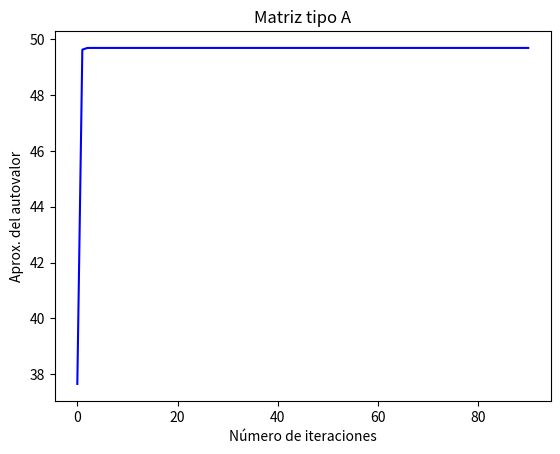
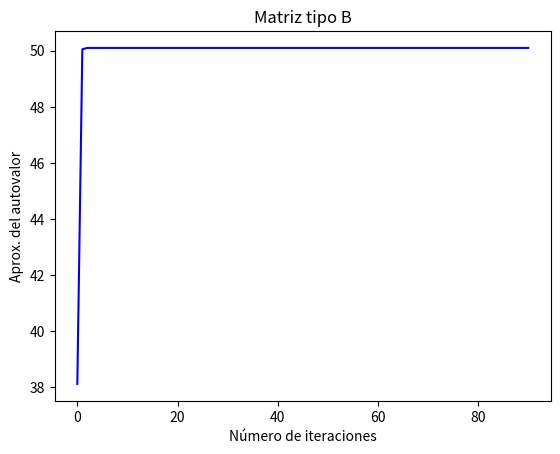
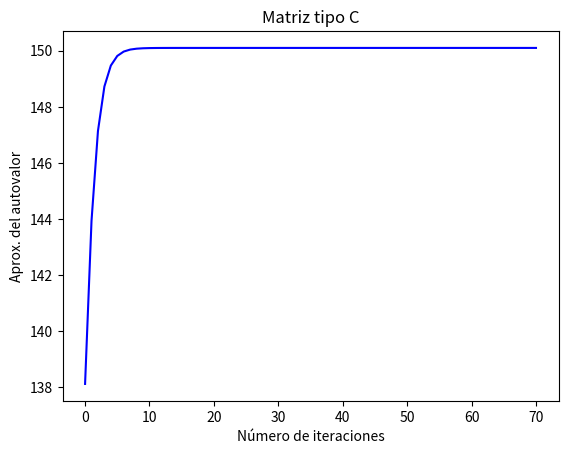
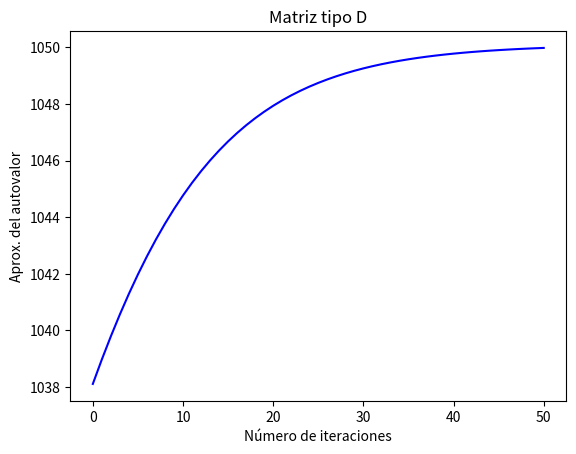
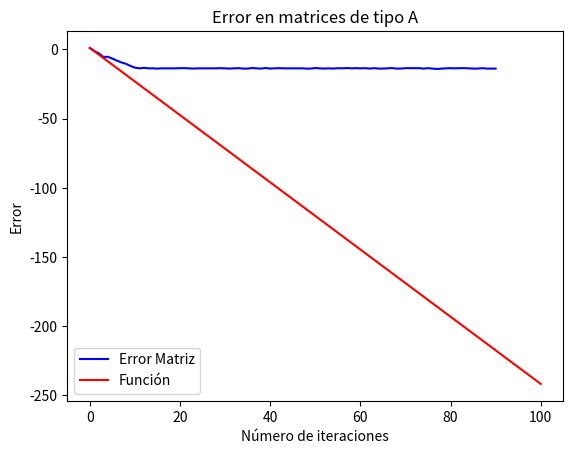
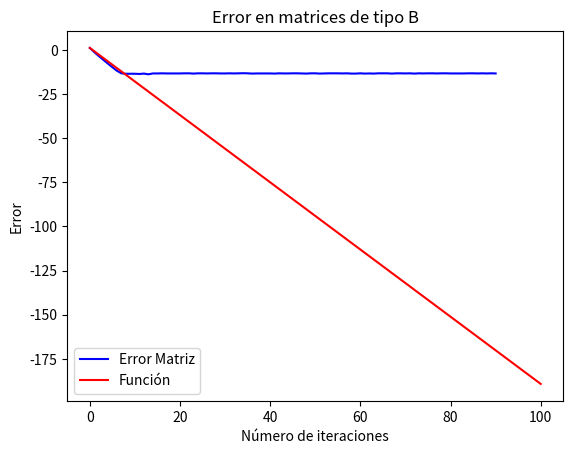
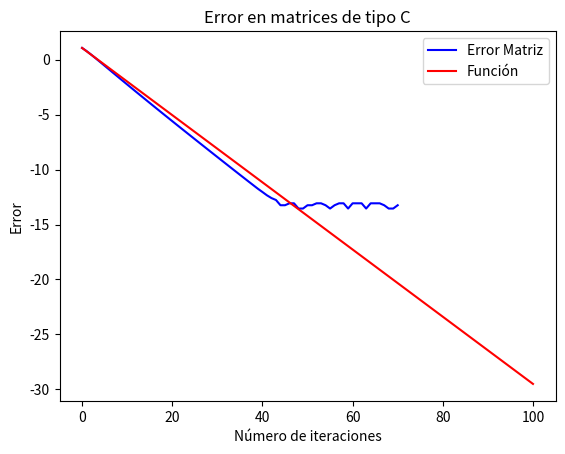
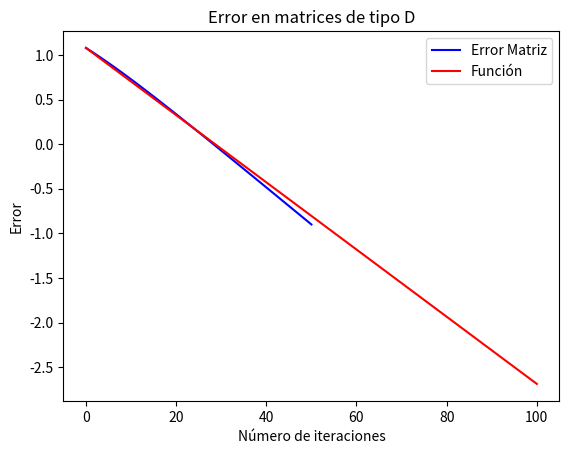

These figures' Python source, in order:
# -*- coding: utf-8 -*-
"""
Created on Fri Apr 28 10:34:26 2023

@author: Lara
"""

import matplotlib.pyplot as plt
import numpy as np
import math

#EJERCICIO 1

def producto_matriz_k_veces(A, k): #se asume k>0
    B = A
    i = 1
    while (i < k):  #B = A^i al finalizar cada iteración del ciclo. Por eso i<k
        B = B@A
        i = i+1
    return B;

#Dada una matriz cuadrada A de nxn, un vector v cualquiera de n elementos y un entero positivo k,
#esta función realiza k iteraciones del método de la potencia con A y v
def metodo_de_la_potencia(A, v, k):
    res = v.copy()
    if k>=1:
        matriz = producto_matriz_k_veces(A, k)
        Av = matriz@res
        res = Av/np.linalg.norm(Av, 2)
    return res

#Dada una matriz cuadrada A de nxn y v vector de longitud n, esta función calcula el cociente de Rayleigh
def cociente_rayleigh(v,A):
    num = v @ A @ v
    den = v @ v
    return num/den  

#Dada una matriz cuadrada A de nxn, un vector v de longitud n y un entero positivo k,
#esta función devuelve una aproximación al autovalor de la matriz A,
#obtenida tras realizar k iteraciones del método de la potencia con el vector v
def autovalor_aproximado (A, v, k):
    autovector = metodo_de_la_potencia(A, v, k)
    autovalor = cociente_rayleigh(autovector, A)
    return autovalor

#Dada una matriz diagonalizable A, un vector v y un número entero k >= 0, 
#esta función realiza k iteraciones del método de la potencia con A y v
#y devuelve una lista donde, en cada posición i, muestra el autovalor aproximado
#obtenido en la iteración i de este método.
def vector_autovalores(A, v, k):
    res = np.array([])
    i = 0
    while i <= k:
        a = autovalor_aproximado(A, v, i)
        res = np.append(res, a)
        i += 1
    return res
        
"""
matriz = np.array([[1, 2, 0], [2, 1, 0], [4, 1, 0]])
vector = np.array([0, 1, 1])
p = metodo_de_la_potencia(matriz, vector, 0)
#print(p)
autov = autovalor_aproximado(matriz, vector, 7)
print(autov)
v = vector_autovalores(matriz, vector, 7)
print(v)
"""

#EJERCICIO 2

def generarMatrizTipoA(n):
    A = np.random.rand(n,n)
    # genera una matriz de elementos reales aleatorios, de forma nxn
    return A

def generarMatrizTipoB(n):
    B = np.random.rand(n,n)
    i  = 0
    while i < (n-1):
        j = i+1
        while j < n:
            B[i][j] = B[j][i]
            j +=1
        i +=1
    return B

def generarMatrizTipoC(M):
    C = M.copy()
    i = 0
    while i < M.shape[0]:
        C[i][i] = (C[i][i]) + 100
        i += 1
    return C

def generarMatrizTipoD(M):
    C = M.copy()
    i = 0
    while i < M.shape[0]:
        C[i][i] = (C[i][i]) + 1000
        i += 1
    return C

def generarMatrices(n):
    A = generarMatrizTipoA(n)
    B = generarMatrizTipoB(n)
    C = generarMatrizTipoC(B)
    D = generarMatrizTipoD(B)
    return A, B, C, D


Matrices = generarMatrices(100)
v = np.random.rand(Matrices[0].shape[0])

def grafico_aproximaciones (M, titulo):
    #Para graficar, creo una lista con todos los números de cada una de las iteraciones
    iteraciones = list(range(0, 101))
    
    aproximaciones_M = vector_autovalores(M, v, 100)
    plt.plot(iteraciones, aproximaciones_M, color = 'b')
    plt.title(titulo)
    plt.xlabel('Número de iteraciones')
    plt.ylabel('Aprox. del autovalor')
    plt.show()
    plt.close()

#Caso A
A = Matrices[0]
grafico_aproximaciones(A, 'Matriz tipo A')

#Caso B
B = Matrices[1]
grafico_aproximaciones(B, 'Matriz tipo B')

#Caso C
C = Matrices[2]
grafico_aproximaciones(C, 'Matriz tipo C')

#Caso D
D = Matrices[3]
grafico_aproximaciones(D, 'Matriz tipo D')


#EJERCICIO 3

#Defino una función que, dada una matriz, devuelve su autovalor de mayor módulo

#Defino una función que, dada una matriz, devuelve su autovalor de mayor módulo

#Comienzo por definir una función auxiliar que, dado un vector v, devuelve un nuevo vector r
#tal que r[i] sea el valor absoluto de v[i] para todo i.
def valores_absolutos(v):
    res = np.array([])
    for elemento in v:
        res = np.append(res, abs(elemento))
    return res

def autovalor_max (A):
    autovalores = np.linalg.eigvals(A)
    mod_autovalores = valores_absolutos(autovalores) 
    res = max(mod_autovalores)
    return res


#función que, dado un autovalor y una aproximación, calcula el valor del error como se encuentra definido en la consigna
def error(autov, aprox):
    e = abs(autov - aprox)
    return e

#función que, dado una autovalor y un vector v de aproximaciones, devuelve un vector r tal que,
#r[i] representa el error correspondiente a la aproximación l[i]
def vector_errores(autov, vector):
    res = np.array([])
    for elem in vector:
        e = error(autov, elem)
        res = np.append(res, e)
    return res

#Dado un vector v, devuelve una lista con el logaritmo en base 10 de cada uno de sus elementos
def log_en_base_10 (vector):
    res = []
    for elemento in vector:
        logElem = np.log10(elemento)
        res.append(logElem)
    return res
    
#ITEM A y B

def grafico_errores(M, titulo):
    #Para graficar, defino como eje x la lista con todos los números de cada una de las iteraciones realizadas
    x = np.linspace(0, 100, 101)
    
    #Calculo errores
    aproximaciones_M = vector_autovalores(M, v, 100)
    errores_M = vector_errores(autovalor_max(M), aproximaciones_M)
    log_errores_M = log_en_base_10(errores_M) #calculo el logaritmo en base 10 de cada uno de los errores obtenidos
    
    #Calculamos el vector formado por el módulo de autovalores de A y ordenamos sus elementos de mayor a menor
    modulo_autovalores_M = valores_absolutos(np.linalg.eigvals(M))
    modulo_autovalores_M = sorted(modulo_autovalores_M, reverse=True)
    
    #Ahora definimos la función
    autov1 = modulo_autovalores_M[0]
    autov2 = modulo_autovalores_M[1]
    f = 2 * np.log10(autov2/autov1) * x + np.log10(errores_M[0])
    
    #Grafico
    fig, ax = plt.subplots()
    ax.plot(x, log_errores_M, label = 'Error Matriz', color = 'b')
    ax.plot(x, f, label = 'Función', color = 'r')
    ax.set_xlabel('Número de iteraciones')
    ax.set_ylabel('Error')
    ax.set_title(titulo)
    
    ax.legend()
    
    plt.show()
    plt.close()

#Caso A
grafico_errores(A, 'Error en matrices de tipo A')

#Caso B
grafico_errores(B, 'Error en matrices de tipo B')

#Caso A
grafico_errores(C, 'Error en matrices de tipo C')

#Caso D
grafico_errores(D, 'Error en matrices de tipo D')
